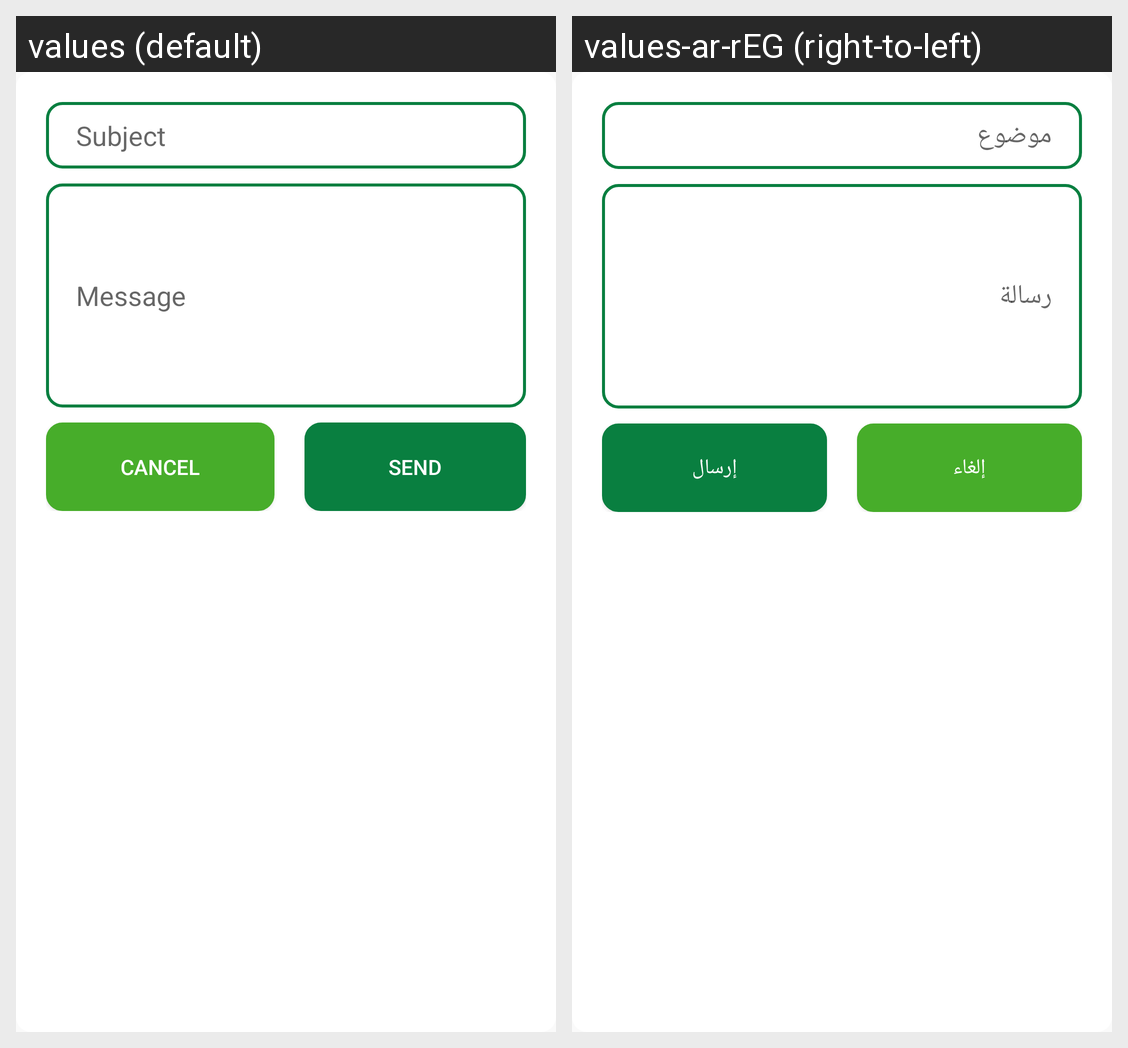

Strings drawn on this Android screen and how each of the app's shown locales translates them:
Android screen res/layout/view_request_extra_info.xml rendered under 2 locales, left to right: values (default), values-ar-rEG (right-to-left). Device: Nexus 5 (rendered at 1080×1920; each locale shown at half size, 540×960, under a caption strip naming it); theme AppTheme.
Strings drawn on this screen, with the default value and each locale's value (text and hints the layout hard-codes, and strings that could not be matched under every locale, appear in the picture but are not listed):

hint_subject
  values: Subject
  values-ar-rEG: موضوع

hint_message
  values: Message
  values-ar-rEG: رسالة

button_cancel
  values: Cancel
  values-ar-rEG: إلغاء

button_send
  values: Send
  values-ar-rEG: إرسال
